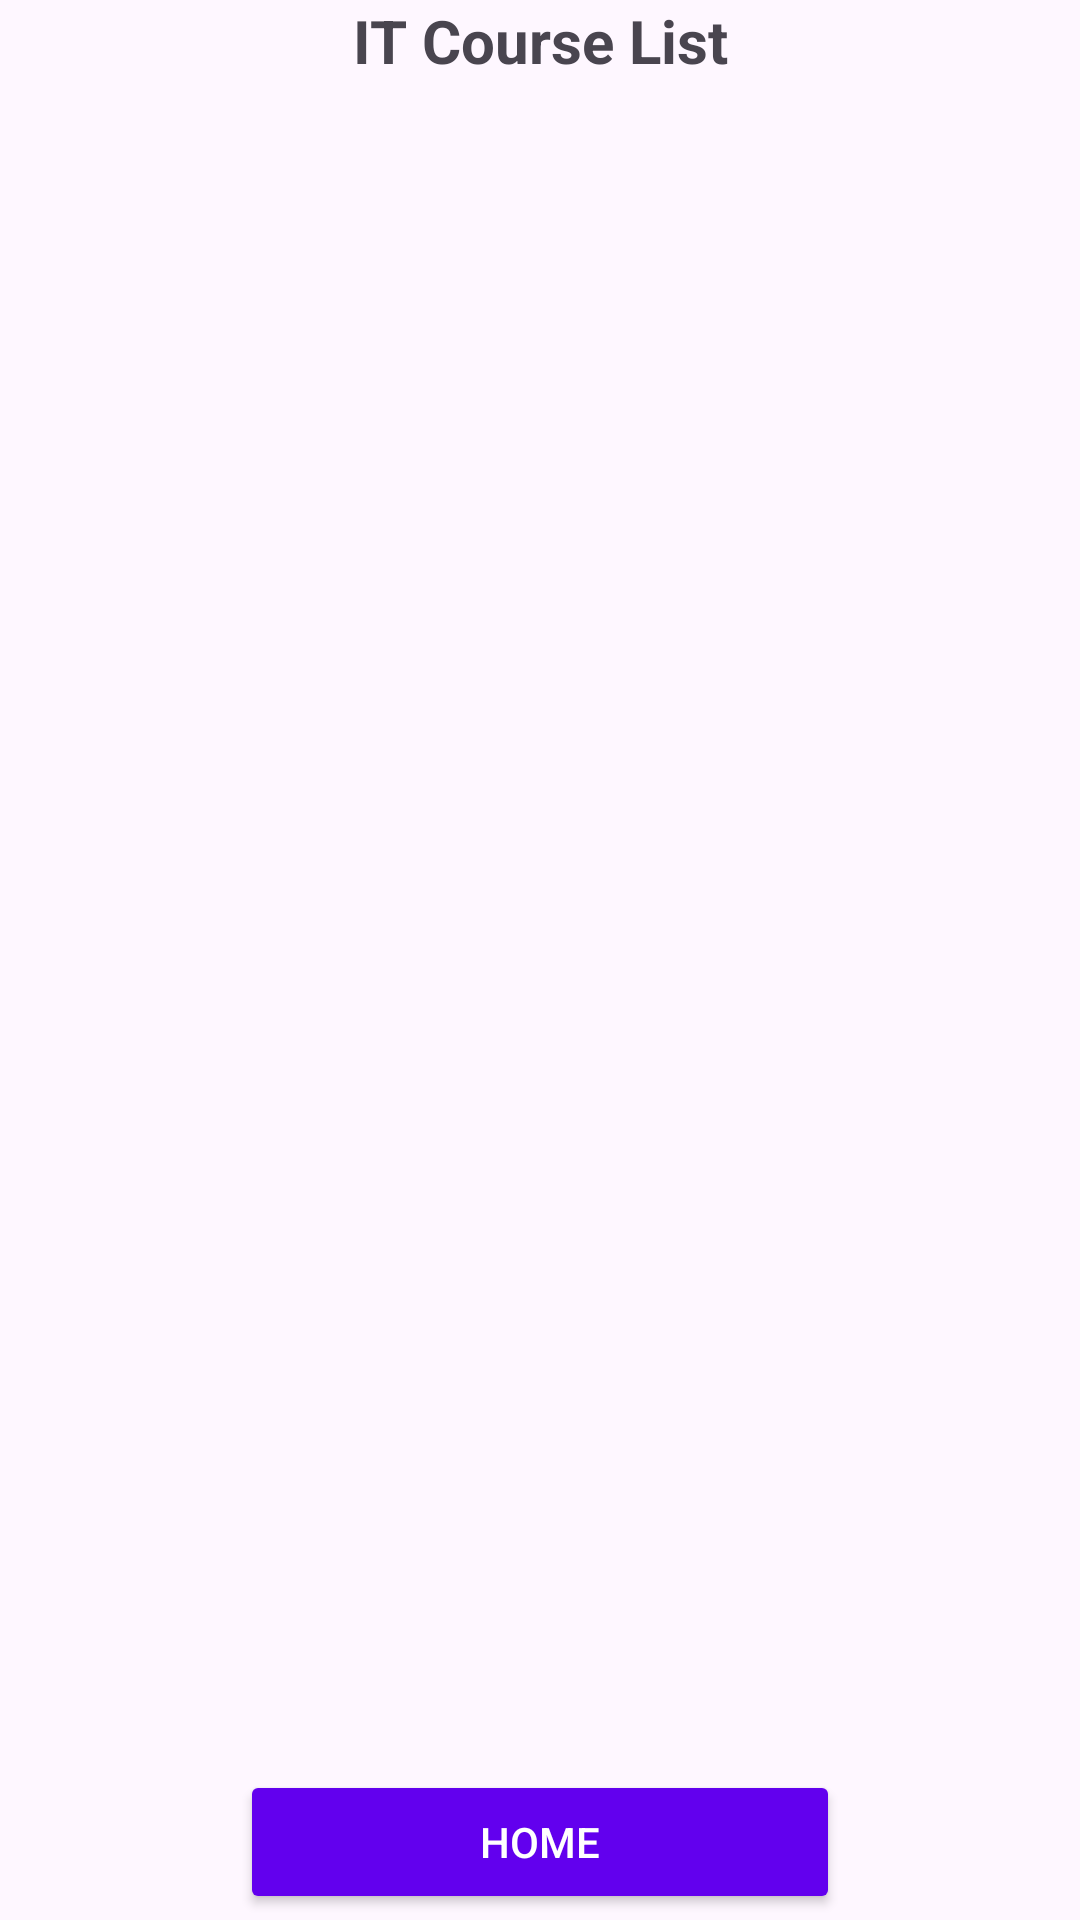

The Android layout XML behind this screen, and the referenced resources:
<!-- AndroidManifest.xml: application theme Theme.UCCApp -->
<!-- res/layout/activity_courses.xml -->
<?xml version="1.0" encoding="utf-8"?>
<RelativeLayout xmlns:android="http://schemas.android.com/apk/res/android"
    xmlns:tools="http://schemas.android.com/tools"
    android:layout_width="match_parent"
    android:layout_height="match_parent"
    tools:context=".CoursesActivity">

    <TextView
        android:id="@+id/pageTitle"
        android:layout_width="match_parent"
        android:layout_height="wrap_content"
        android:text="IT Course List"
        android:textSize="20sp"
        android:textStyle="bold"
        android:gravity="center"
        android:layout_marginBottom="16dp"/>

    <androidx.recyclerview.widget.RecyclerView
        android:id="@+id/rvCourses"
        android:layout_width="match_parent"
        android:layout_height="match_parent"
        android:layout_below="@id/pageTitle"
        android:layout_above="@+id/btnHome"
        android:padding="8dp"/>

    <Button
        android:id="@+id/btnHome"
        android:layout_width="200dp"
        android:layout_height="wrap_content"
        android:layout_alignParentBottom="true"
        android:layout_centerHorizontal="true"
        android:layout_marginBottom="2dp"
        android:backgroundTint="@color/purple_500"
        android:padding="12dp"
        android:text="Home"
        android:textColor="@android:color/white" />
</RelativeLayout>
<!-- resources referenced by this layout -->
<resources>
  <style name="Theme.UCCApp" parent="Base.Theme.UCCApp" />
  <style name="Base.Theme.UCCApp" parent="Theme.Material3.DayNight.NoActionBar">
          
          
      </style>
  <!-- not gathered from this repository: default colours our renderer supplied (Android Studio template values) -->
  <color name="purple_500">#FF6200EE</color>
</resources>
